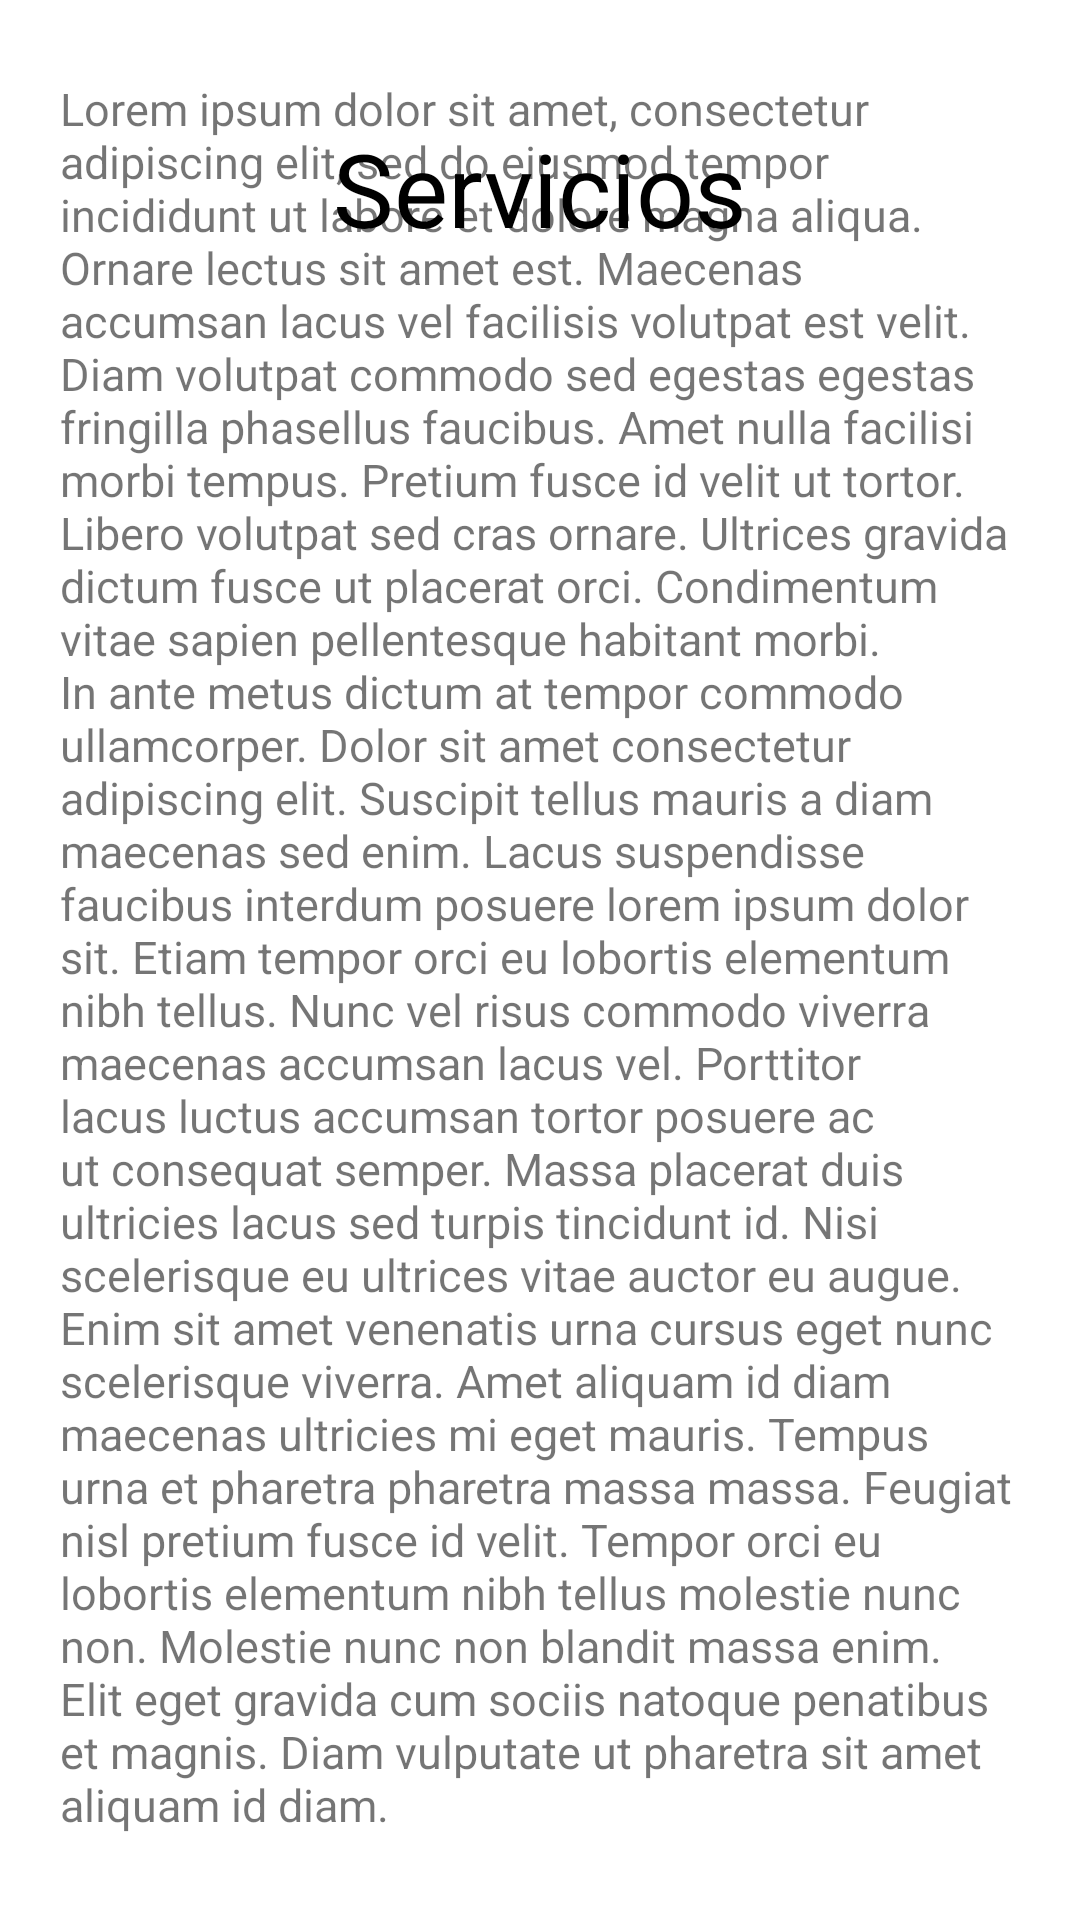

Here is an Android app screen rendered from its layout file. Give the layout XML and the strings, colors and styles it references.
<!-- AndroidManifest.xml: application theme Theme.TiendaVirtualZapatos -->
<!-- res/layout/servicios_layout.xml -->
<?xml version="1.0" encoding="utf-8"?>
<FrameLayout xmlns:android="http://schemas.android.com/apk/res/android"
    android:layout_width="match_parent"
    android:layout_height="match_parent"
    android:padding="20dp">

    <TextView
        android:id="@+id/titulo_servicios"
        android:layout_width="wrap_content"
        android:layout_height="wrap_content"
        android:layout_gravity="center|top"
        android:paddingTop="20dp"
        android:text="@string/menu_servicios"
        android:textColor="@color/black"
        android:textSize="34sp" />

    <TextView
        android:id="@+id/loreipsumServicios"
        android:layout_width="wrap_content"
        android:layout_height="594dp"
        android:layout_gravity="bottom|center"
        android:text="@string/loremipsum"
        android:textSize="15sp" />

</FrameLayout>
<!-- resources referenced by this layout -->
<resources>
  <color name="black">#FF000000</color>
  <string name="loremipsum">Lorem ipsum dolor sit amet, consectetur adipiscing elit, sed do eiusmod tempor incididunt ut labore et dolore magna aliqua. Ornare lectus sit amet est. Maecenas accumsan lacus vel facilisis volutpat est velit. Diam volutpat commodo sed egestas egestas fringilla phasellus faucibus. Amet nulla facilisi morbi tempus. Pretium fusce id velit ut tortor. Libero volutpat sed cras ornare. Ultrices gravida dictum fusce ut placerat orci. Condimentum vitae sapien pellentesque habitant morbi. In ante metus dictum at tempor commodo ullamcorper.
  
  Dolor sit amet consectetur adipiscing elit. Suscipit tellus mauris a diam maecenas sed enim. Lacus suspendisse faucibus interdum posuere lorem ipsum dolor sit. Etiam tempor orci eu lobortis elementum nibh tellus. Nunc vel risus commodo viverra maecenas accumsan lacus vel. Porttitor lacus luctus accumsan tortor posuere ac ut consequat semper. Massa placerat duis ultricies lacus sed turpis tincidunt id. Nisi scelerisque eu ultrices vitae auctor eu augue. Enim sit amet venenatis urna cursus eget nunc scelerisque viverra. Amet aliquam id diam maecenas ultricies mi eget mauris. Tempus urna et pharetra pharetra massa massa. Feugiat nisl pretium fusce id velit. Tempor orci eu lobortis elementum nibh tellus molestie nunc non. Molestie nunc non blandit massa enim. Elit eget gravida cum sociis natoque penatibus et magnis. Diam vulputate ut pharetra sit amet aliquam id diam.</string>
  <string name="menu_servicios">Servicios</string>
  <style name="Theme.TiendaVirtualZapatos" parent="Theme.MaterialComponents.DayNight.DarkActionBar">
          
          <item name="colorPrimary">@color/purple_500</item>
          <item name="colorPrimaryVariant">@color/purple_700</item>
          <item name="colorOnPrimary">@color/white</item>
          
          <item name="colorSecondary">@color/teal_200</item>
          <item name="colorSecondaryVariant">@color/teal_700</item>
          <item name="colorOnSecondary">@color/black</item>
          
          <item name="android:statusBarColor">?attr/colorPrimaryVariant</item>
          
      </style>
  <color name="purple_500">#FF6200EE</color>
  <color name="purple_700">#FF3700B3</color>
  <color name="white">#FFFFFFFF</color>
  <color name="teal_200">#FF03DAC5</color>
  <color name="teal_700">#FF018786</color>
</resources>
